Run: headless pygame with SDL's dummy video driver; simulated clock (each Clock.tick advances the game by its frame time, no real sleeping); random seed 0; keys injected as events and as key.get_pressed() state; no mouse input.
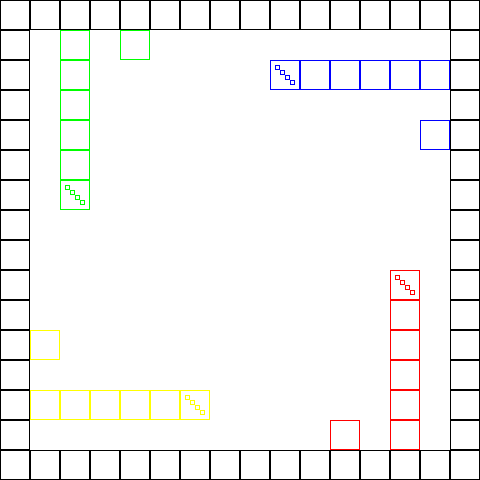
Frame 1 of 4 · flips 1–60 · no input
Frame 2 of 4 · flips 61–180 · tapped SPACE, RETURN · held RIGHT (→), D · screen unchanged from frame 1, image omitted
Frame 3 of 4 · flips 181–300 · held DOWN (↓), S · screen unchanged from frame 2, image omitted
Frame 4 of 4 · flips 301–420 · held LEFT (←), A, UP (↑), W · screen unchanged from frame 3, image omitted

The pygame program that drew these frames:

import sys
from typing import List

import pygame

WHITE = (255, 255, 255)
BLACK = (0, 0, 0)
GREEN = (0, 255, 0)
BLUE = (0, 0, 255)
RED = (255, 0, 0)
YELLOW = (255, 255, 0)
GREY = (220, 220, 220)


class Team(object):
    COLOR_CHOICES = [
        {"value": GREEN, "name": "GREEN"},
        {"value": BLUE, "name": "BLUE"},
        {"value": RED, "name": "RED"},
        {"value": YELLOW, "name": "YELLOW"},
    ]

    def __init__(self, name, color):
        self.name = name
        self.color = color
        self.start_point = None
        self.safe_point = None
        self.runway_points = []


class Player(object):

    def __init__(self, name, team):
        self.name = name
        self.team = team
        self.pawns = []


class Point(object):
    color = WHITE

    def __init__(self, x: int, y: int):
        self.x = x
        self.y = y


class StandardPoint(Point):
    color = BLACK

    def __init__(self, x: int, y: int):
        super().__init__(x, y)
        self.occupied_by = None


class RunwayPoint(Point):

    def __init__(self, x: int, y: int, team: Team):
        super().__init__(x, y)
        self.team = team
        self.color = team.color
        self.occupied_by = None


class SafePoint(Point):

    def __init__(self, x: int, y: int, team: Team):
        super().__init__(x, y)
        self.team = team
        self.color = team.color
        self.num_pieces: int = 0


class StartPoint(Point):

    def __init__(self, x: int, y: int, team: Team):
        super().__init__(x, y)
        self.team = team
        self.color = team.color


class Pawn(object):
    PAWN_SIZE = 5
    PAWN_OFFSET = 5

    def __init__(self, player: Player, point: Point):
        self.player = player
        self.point = point


class Board(object):
    BOARD_START_X = 0
    BOARD_START_Y = 0
    BOARD_LENGTH = 15
    BOARD_WIDTH = 15
    POINT_SIZE = 30
    START_OFFSET = 4
    START_LENGTH = 1
    RUNWAY_LENGTH = 6
    SAFE_LENGTH = 6
    SAFE_OFFSET = 2

    def __init__(self, players):

        self.points: List[Point] = []
        self.start_points: List[StartPoint] = []

        for i in range(0, self.BOARD_LENGTH + 1):
            self.points.append(StandardPoint(x=i, y=self.BOARD_START_Y))
            self.points.append(StandardPoint(x=i, y=self.BOARD_LENGTH))
            self.points.append(StandardPoint(x=self.BOARD_WIDTH, y=i))
            self.points.append(StandardPoint(x=self.BOARD_START_X, y=i))

        start_coords = ((self.BOARD_START_X + self.START_OFFSET, self.BOARD_START_Y + self.START_LENGTH),
                        (self.BOARD_LENGTH - self.START_LENGTH, self.BOARD_START_Y + self.START_OFFSET),
                        (self.BOARD_LENGTH - self.START_OFFSET, self.BOARD_LENGTH - self.START_LENGTH),
                        (self.BOARD_START_X + self.START_LENGTH, self.BOARD_LENGTH - self.START_OFFSET),
                        )

        safe_coords = (((self.BOARD_START_X + self.SAFE_OFFSET, self.BOARD_START_Y + self.SAFE_LENGTH),
                        (self.BOARD_LENGTH - self.SAFE_LENGTH, self.BOARD_START_Y + self.SAFE_OFFSET),
                        (self.BOARD_LENGTH - self.SAFE_OFFSET, self.BOARD_LENGTH - self.SAFE_LENGTH),
                        (self.BOARD_START_X + self.SAFE_LENGTH, self.BOARD_LENGTH - self.SAFE_OFFSET),
                        ))

        runway_coords = ([], [], [], [])
        for i in range(1, self.RUNWAY_LENGTH):
            runway_coords[0].append((self.BOARD_START_X + self.SAFE_OFFSET, self.BOARD_START_Y + i))
            runway_coords[1].append((self.BOARD_LENGTH - i, self.BOARD_START_Y + self.SAFE_OFFSET))
            runway_coords[2].append((self.BOARD_LENGTH - self.SAFE_OFFSET, self.BOARD_LENGTH - i))
            runway_coords[3].append((self.BOARD_START_X + i, self.BOARD_LENGTH - self.SAFE_OFFSET))

        for index, player in enumerate(players):
            start_point = StartPoint(x=start_coords[index][0], y=start_coords[index][1], team=player.team)
            safe_point = SafePoint(x=safe_coords[index][0], y=safe_coords[index][1], team=player.team)
            player.team.start_point = start_point
            player.team.safe_point = safe_point
            self.points.append(start_point)
            self.points.append(safe_point)
            for runway_coord in runway_coords[index]:
                runway_point = RunwayPoint(x=runway_coord[0], y=runway_coord[1], team=player.team)
                player.team.runway_points.append(runway_point)
                self.points.append(runway_point)


class Game(object):

    def __init__(self):
        pygame.init()
        self.players: List[Player] = []
        self.create_players()
        self.board = Board(self.players)
        self.create_pawns()
        self.screen = pygame.display.set_mode([480, 480])
        self.screen.fill(WHITE)

    def draw_board(self):
        for point in self.board.points:
            new_rect = pygame.rect = (
                point.x * self.board.POINT_SIZE, point.y * self.board.POINT_SIZE, self.board.POINT_SIZE,
                self.board.POINT_SIZE)
            pygame.draw.rect(self.screen, point.color, new_rect, 1)

        for player in self.players:
            pawn_offset = Pawn.PAWN_OFFSET
            for pawn in player.pawns:
                new_rect = pygame.rect = (
                    pawn.point.x * self.board.POINT_SIZE + pawn_offset, pawn.point.y * self.board.POINT_SIZE +
                    pawn_offset, Pawn.PAWN_SIZE, Pawn.PAWN_SIZE
                )
                pygame.draw.rect(self.screen, player.team.color, new_rect, 1)
                pawn_offset += 5

    def create_players(self):
        for color_choice in Team.COLOR_CHOICES:
            team = Team(name=color_choice["name"], color=color_choice["value"])
            player = Player(name=team.name, team=team)
            self.players.append(player)

    def create_pawns(self):
        for player in self.players:
            print(player.team.safe_point)
            for i in range(0, 4):
                pawn = Pawn(player=player, point=player.team.safe_point)
                player.pawns.append(pawn)


game = Game()
game.draw_board()
while True:
    for event in pygame.event.get():
        if event.type == pygame.QUIT:
            pygame.quit()
            sys.exit()
    pygame.display.update()
